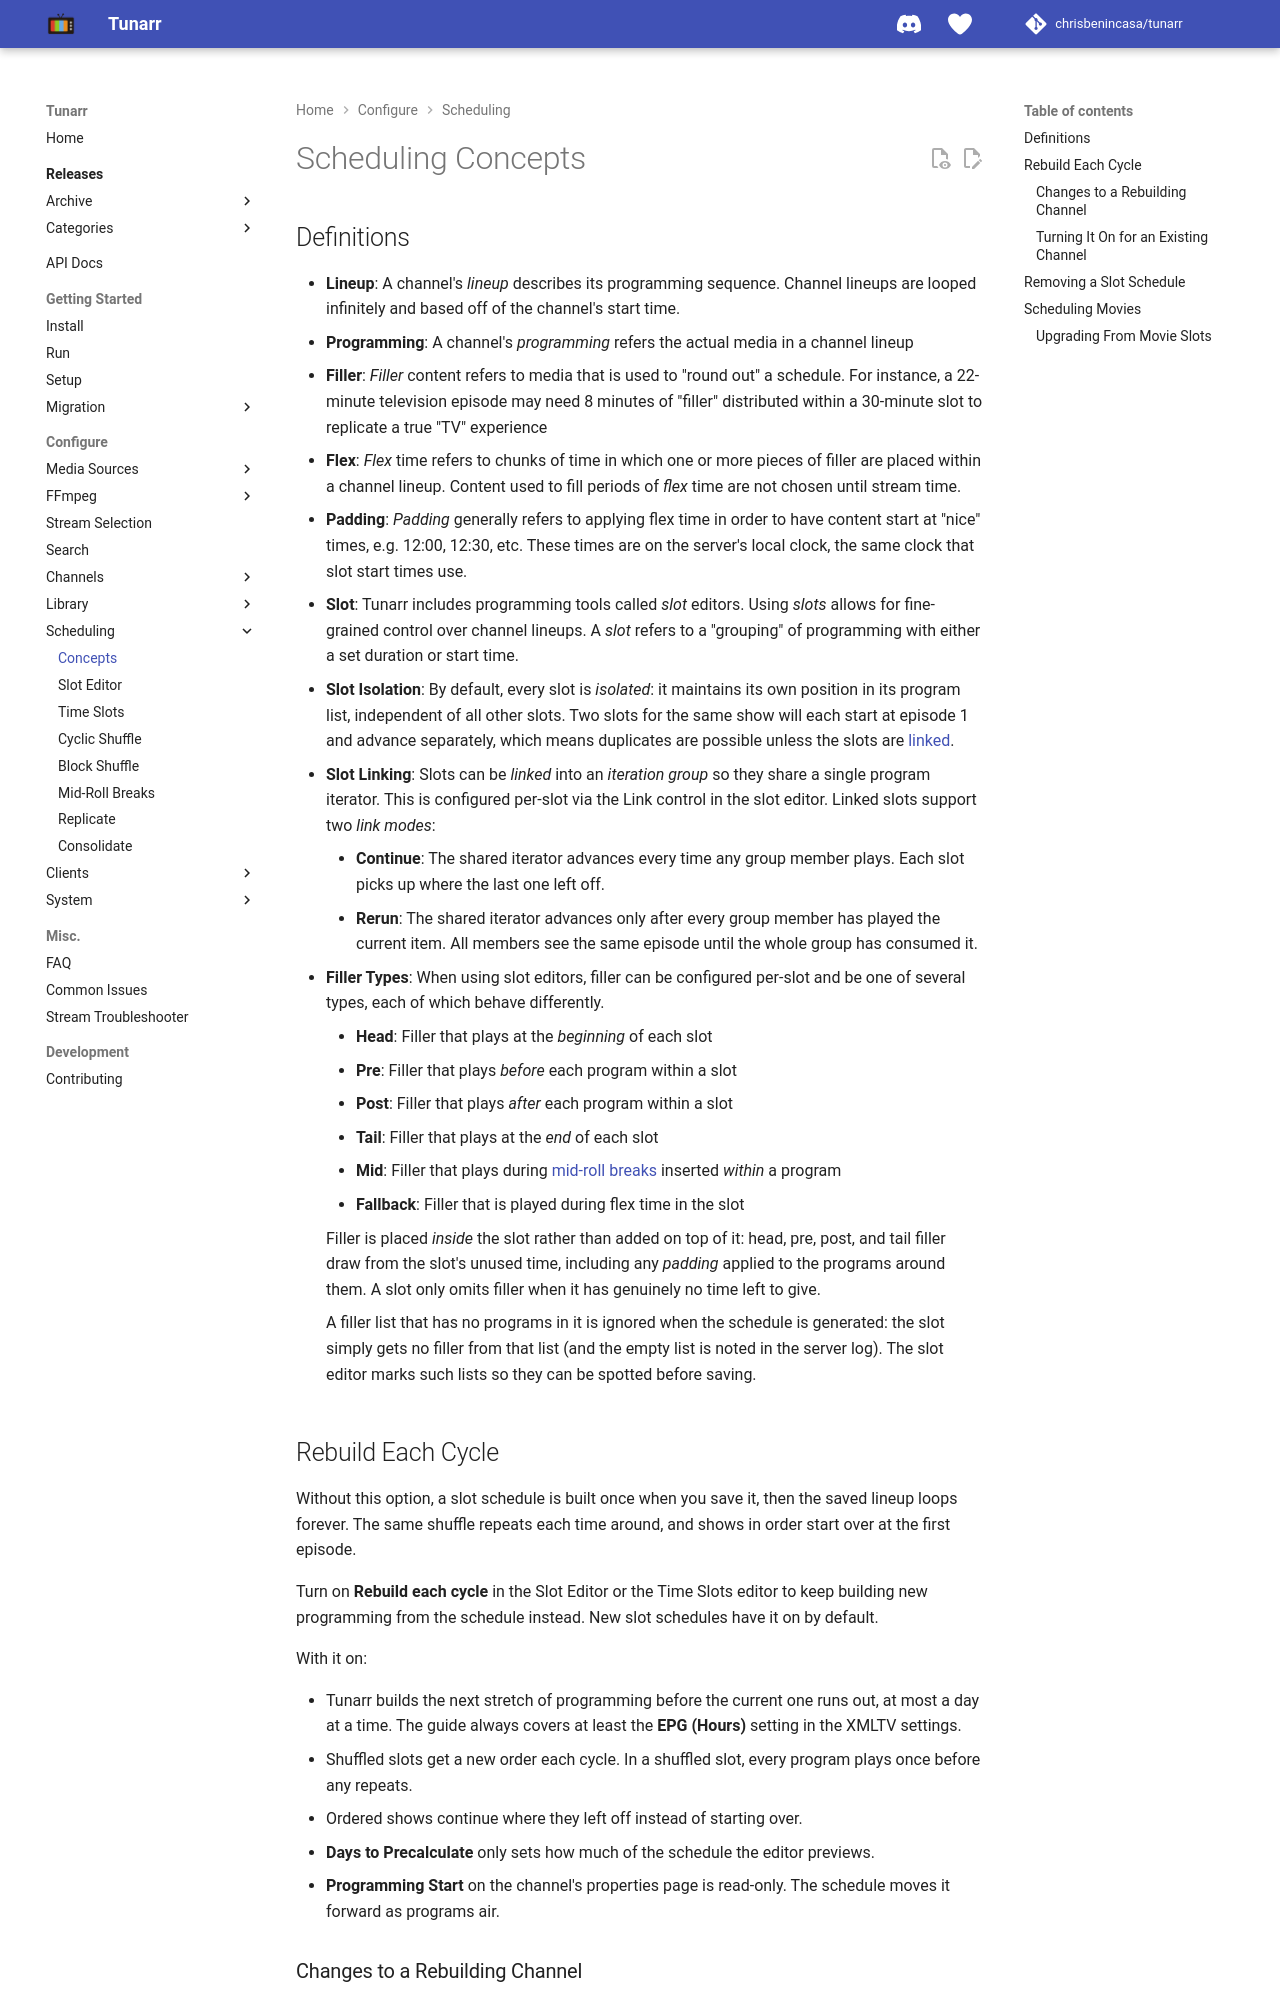

repository: whisp2424/tunarr · page: configure/scheduling/concepts/index.html · generator: mkdocs

# Scheduling Concepts

## Definitions

* **Lineup**: A channel's *lineup* describes its programming sequence. Channel lineups are looped infinitely and based off of the channel's start time.
* **Programming**: A channel's *programming* refers the actual media in a channel lineup
* **Filler**: *Filler* content refers to media that is used to "round out" a schedule. For instance, a 22-minute television episode may need 8 minutes of "filler" distributed within a 30-minute slot to replicate a true "TV" experience
* **Flex**: *Flex* time refers to chunks of time in which one or more pieces of filler are placed within a channel lineup. Content used to fill periods of *flex* time are not chosen until stream time.
* **Padding**: *Padding* generally refers to applying flex time in order to have content start at "nice" times, e.g. 12:00, 12:30, etc. These times are on the server's local clock, the same clock that slot start times use.
* **Slot**: Tunarr includes programming tools called *slot* editors. Using *slots* allows for fine-grained control over channel lineups. A *slot* refers to a "grouping" of programming with either a set duration or start time.
* **Slot Isolation**: By default, every slot is *isolated*: it maintains its own position in its program list, independent of all other slots. Two slots for the same show will each start at episode 1 and advance separately, which means duplicates are possible unless the slots are [linked](slot-linking.md).
* **Slot Linking**: Slots can be *linked* into an *iteration group* so they share a single program iterator. This is configured per-slot via the Link control in the slot editor. Linked slots support two *link modes*:
    * **Continue**: The shared iterator advances every time any group member plays. Each slot picks up where the last one left off.
    * **Rerun**: The shared iterator advances only after every group member has played the current item. All members see the same episode until the whole group has consumed it.
* **Filler Types**: When using slot editors, filler can be configured per-slot and be one of several types, each of which behave differently.
    * **Head**: Filler that plays at the _beginning_ of each slot
    * **Pre**: Filler that plays _before_ each program within a slot
    * **Post**: Filler that plays _after_ each program within a slot
    * **Tail**: Filler that plays at the _end_ of each slot
    * **Mid**: Filler that plays during [mid-roll breaks](mid-roll-breaks.md) inserted _within_ a program
    * **Fallback**: Filler that is played during flex time in the slot

    Filler is placed *inside* the slot rather than added on top of it: head, pre, post, and tail filler draw from the slot's unused time, including any *padding* applied to the programs around them. A slot only omits filler when it has genuinely no time left to give.

    A filler list that has no programs in it is ignored when the schedule is generated: the slot simply gets no filler from that list (and the empty list is noted in the server log). The slot editor marks such lists so they can be spotted before saving.
